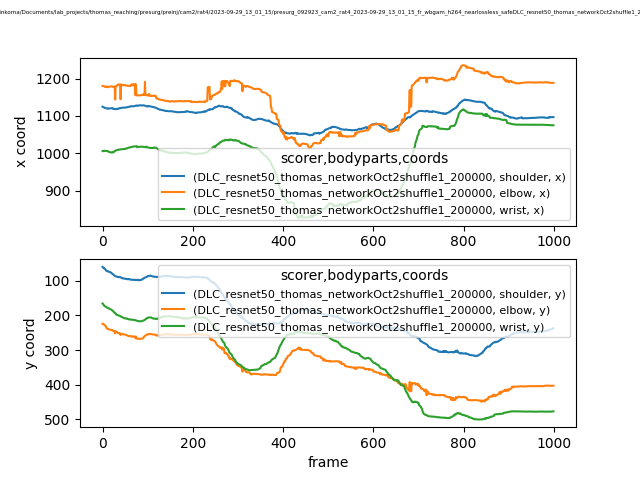

Values plotted in this chart, from the file beside it:
scorer, DLC_resnet50_thomas_networkOct2shuffle1_…, DLC_resnet50_thomas_networkOct2shuffle1_…, DLC_resnet50_thomas_networkOct2shuffle1_…, DLC_resnet50_thomas_networkOct2shuffle1_…, DLC_resnet50_thomas_networkOct2shuffle1_…, DLC_resnet50_thomas_networkOct2shuffle1_…, DLC_resnet50_thomas_networkOct2shuffle1_…, DLC_resnet50_thomas_networkOct2shuffle1_…, DLC_resnet50_thomas_networkOct2shuffle1_…
bodyparts, shoulder, shoulder, shoulder, elbow, elbow, elbow, wrist, wrist, wrist
coords, x, y, likelihood, x, y, likelihood, x, y, likelihood
0, 1125, 59.73, 0.9793, 1180, 224.1, 0.7913, 1006, 165.5, 0.9567
1, 1124, 61.42, 0.9811, 1180, 225, 0.7896, 1006, 167, 0.952
2, 1124, 62.86, 0.9808, 1180, 224.8, 0.7843, 1006, 168.4, 0.948
3, 1123, 64.1, 0.9785, 1180, 225.7, 0.7749, 1007, 170.7, 0.9543
4, 1122, 63.93, 0.9794, 1179, 226.7, 0.8141, 1007, 172.2, 0.9552
5, 1122, 64.7, 0.9808, 1178, 228.2, 0.7745, 1007, 173.3, 0.9511
6, 1121, 67.24, 0.9835, 1177, 229.1, 0.716, 1006, 174.2, 0.9446
7, 1121, 68.87, 0.9848, 1177, 230.3, 0.7249, 1006, 174.6, 0.9424
8, 1120, 70.39, 0.9832, 1179, 233.5, 0.6923, 1006, 174.8, 0.9383
9, 1120, 71.56, 0.9825, 1179, 236.5, 0.7796, 1006, 176.4, 0.9418
10, 1120, 72.3, 0.9805, 1178, 237.7, 0.749, 1006, 177.5, 0.9513
11, 1119, 72.97, 0.9776, 1178, 238.8, 0.7655, 1006, 178.5, 0.9559
12, 1120, 72.45, 0.9751, 1177, 238.6, 0.7131, 1005, 178.6, 0.958
13, 1120, 73.13, 0.9747, 1178, 239.4, 0.7578, 1004, 179.1, 0.9577
14, 1120, 73.6, 0.9744, 1178, 240, 0.7407, 1004, 179.7, 0.9616
15, 1120, 74.14, 0.9758, 1178, 240.5, 0.7528, 1003, 180.3, 0.9625
16, 1120, 75.03, 0.9765, 1179, 240.7, 0.7348, 1003, 180.9, 0.9633
17, 1120, 75.06, 0.9756, 1179, 241, 0.7238, 1002, 181.5, 0.9687
18, 1120, 75.69, 0.9748, 1179, 241.1, 0.7318, 1002, 182.1, 0.9677
19, 1121, 76.57, 0.9759, 1180, 241.5, 0.7954, 1002, 183, 0.9648
20, 1121, 77.8, 0.9764, 1179, 241.9, 0.7911, 1002, 183.8, 0.9627
21, 1121, 78.98, 0.9766, 1178, 241.8, 0.8307, 1002, 184.8, 0.9567
22, 1121, 80.31, 0.9722, 1178, 243, 0.8431, 1003, 185.6, 0.9475
23, 1119, 80.73, 0.9773, 1178, 243.3, 0.8498, 1002, 186.8, 0.9533
24, 1119, 82.27, 0.9815, 1178, 245, 0.8238, 1003, 188.5, 0.9577
25, 1119, 83.52, 0.9822, 1178, 244.8, 0.8219, 1003, 189.7, 0.9534
26, 1119, 84.66, 0.9824, 1178, 245.2, 0.7905, 1004, 191.7, 0.9451
27, 1118, 85.27, 0.9829, 1178, 245.4, 0.767, 1006, 191.7, 0.9437
28, 1118, 86.15, 0.9833, 1144, 251.9, 0.732, 1006, 193.3, 0.9568
29, 1118, 86.86, 0.982, 1179, 246.3, 0.7053, 1007, 194.2, 0.9595
30, 1118, 87.16, 0.982, 1180, 246.7, 0.7201, 1008, 196.9, 0.9621
31, 1119, 87.64, 0.982, 1181, 246.9, 0.6763, 1008, 197.6, 0.9687
32, 1119, 88.21, 0.9817, 1181, 247.1, 0.6721, 1008, 198.4, 0.9725
33, 1119, 88.89, 0.9782, 1184, 249.3, 0.6891, 1009, 198.9, 0.9706
34, 1119, 89.36, 0.9767, 1183, 250.4, 0.6671, 1009, 199, 0.9736
35, 1119, 89.65, 0.9767, 1183, 250.3, 0.6707, 1009, 199.7, 0.9722
36, 1120, 88.93, 0.9779, 1184, 251.5, 0.7234, 1010, 200.1, 0.9728
37, 1120, 89.2, 0.9778, 1185, 251.1, 0.7125, 1010, 200.6, 0.9689
38, 1121, 89.66, 0.9794, 1184, 252.3, 0.6935, 1010, 200.8, 0.9696
39, 1121, 89.56, 0.979, 1184, 252, 0.6875, 1010, 201.5, 0.967
40, 1121, 89.95, 0.9794, 1145, 256.3, 0.7006, 1010, 202.2, 0.9708
41, 1121, 90.59, 0.982, 1184, 252.7, 0.7025, 1011, 203.5, 0.9726
42, 1121, 91.59, 0.9828, 1183, 253, 0.6841, 1011, 204.1, 0.9719
43, 1122, 92.01, 0.9835, 1184, 252.9, 0.6961, 1011, 204.5, 0.972
44, 1122, 92.88, 0.9838, 1182, 254, 0.6904, 1011, 205.6, 0.9734
45, 1122, 92.74, 0.9849, 1183, 253.9, 0.7112, 1011, 206.3, 0.9731
46, 1122, 92.72, 0.9848, 1183, 254.6, 0.6974, 1011, 206.8, 0.974
47, 1122, 93.44, 0.9832, 1183, 254.8, 0.7246, 1011, 207.3, 0.9739
48, 1123, 93.59, 0.9838, 1182, 255.1, 0.729, 1011, 207.7, 0.9743
49, 1123, 93.75, 0.9838, 1183, 255.1, 0.7142, 1011, 207.9, 0.9739
50, 1123, 93.75, 0.9834, 1183, 255.1, 0.7076, 1011, 208.4, 0.9722
51, 1123, 93.75, 0.9831, 1182, 255.4, 0.7367, 1012, 209, 0.9705
52, 1123, 94.44, 0.9826, 1182, 256.1, 0.696, 1013, 208.2, 0.973
53, 1123, 94.68, 0.9827, 1181, 256.8, 0.7183, 1013, 208.5, 0.9737
54, 1123, 94.94, 0.9828, 1181, 257.4, 0.7287, 1013, 209, 0.9752
55, 1123, 95.49, 0.9826, 1180, 258.1, 0.7277, 1014, 209.8, 0.9788
56, 1123, 95.09, 0.982, 1181, 258.5, 0.7249, 1014, 209.9, 0.9794
57, 1124, 94.81, 0.9811, 1181, 258.9, 0.7323, 1014, 211, 0.982
... 942 more rows
